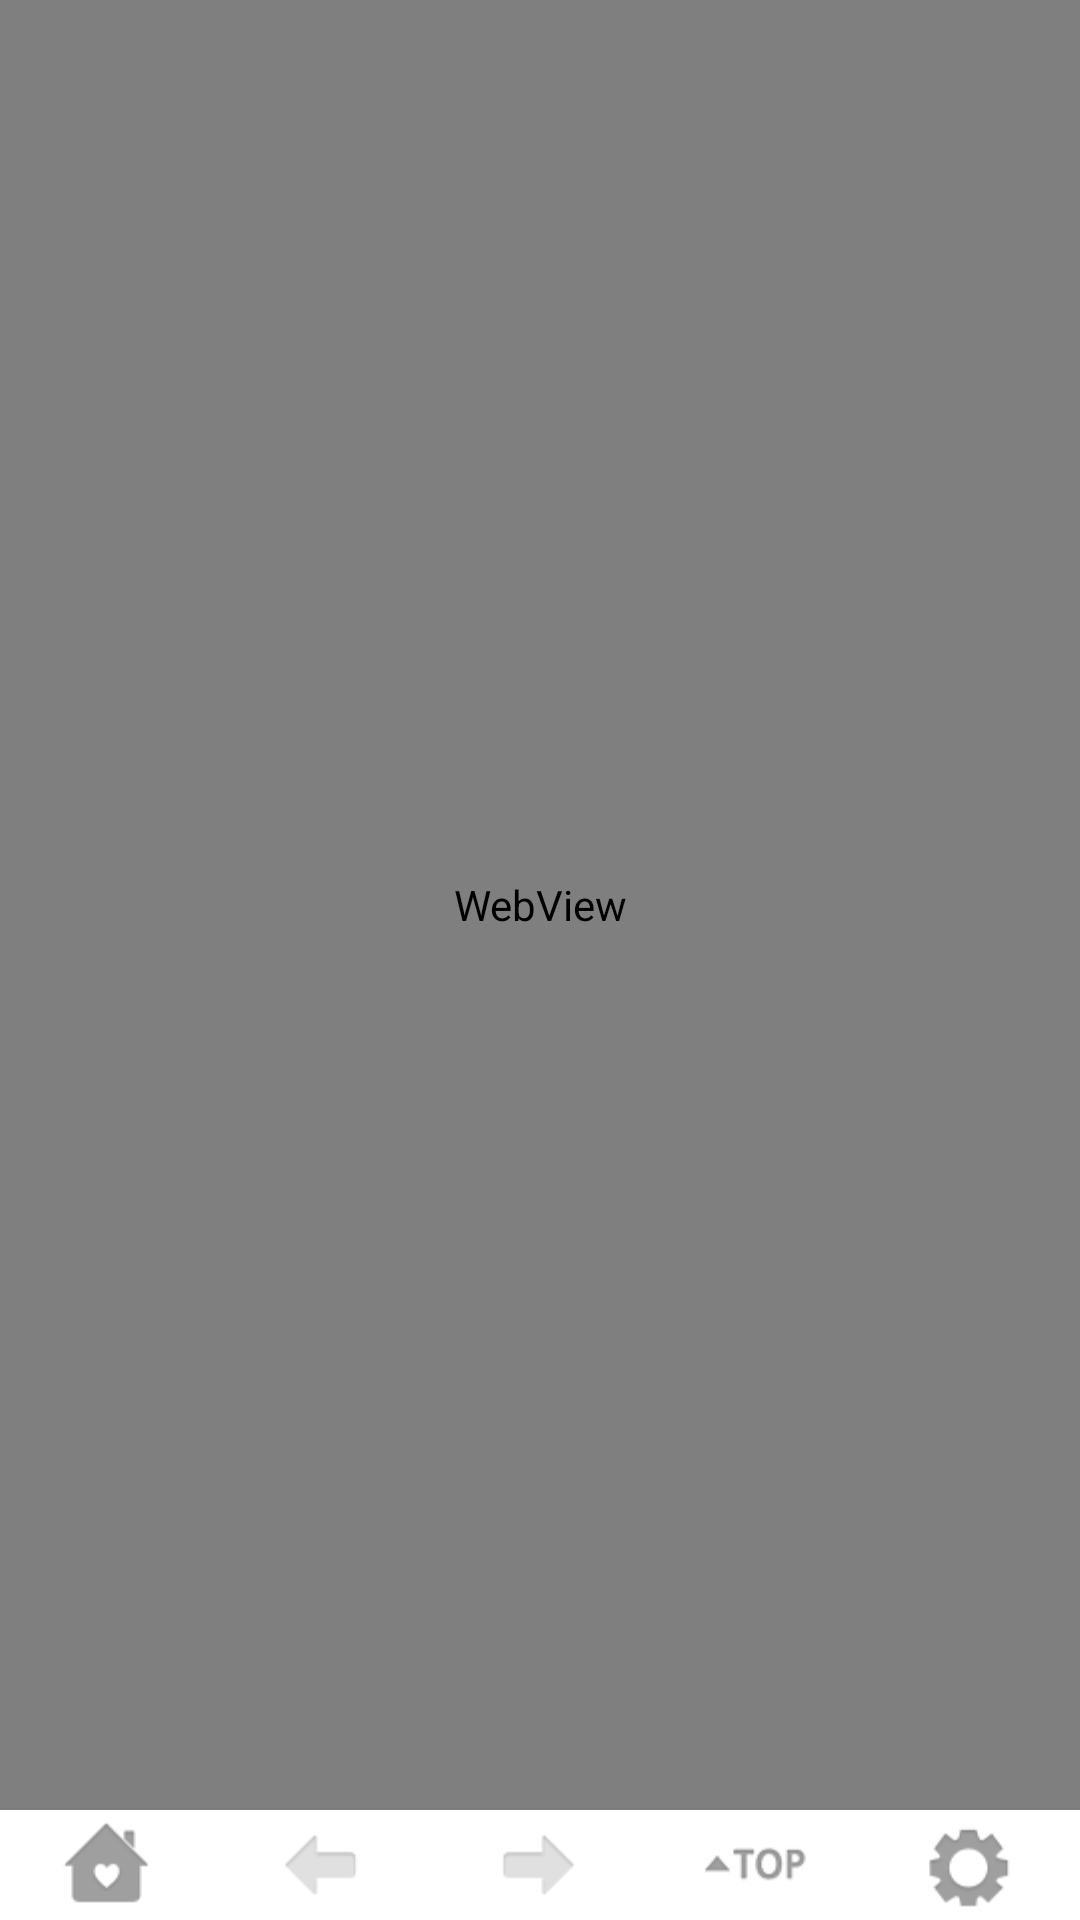

Here is an Android app screen rendered from its layout file. Give the layout XML and the strings, colors and styles it references.
<!-- AndroidManifest.xml: application theme android:Theme.Light.NoTitleBar -->
<!-- res/layout/main.xml -->
<RelativeLayout xmlns:android="http://schemas.android.com/apk/res/android"
    xmlns:tools="http://schemas.android.com/tools"
    android:layout_width="fill_parent"
    android:layout_height="fill_parent" >

    <RelativeLayout
        android:layout_width="match_parent"
        android:layout_height="match_parent"
        android:layout_above="@+id/ln_bottom" >

        <WebView
            android:id="@+id/webview1"
            android:layout_width="match_parent"
            android:layout_height="match_parent" />
    </RelativeLayout>

    <LinearLayout
        android:id="@+id/ln_bottom"
        android:layout_width="match_parent"
        android:layout_height="wrap_content"
        android:layout_alignParentBottom="true"
        android:orientation="horizontal" >

        <ImageView
            android:id="@+id/under_footer_tv_home"
            android:layout_width="match_parent"
            android:layout_height="wrap_content"
            android:layout_weight="1"
            android:src="@drawable/ic_home" />

        <View style="@style/ver_gray_devider" />

        <ImageView
            android:id="@+id/under_footer_tv_back"
            android:layout_width="match_parent"
            android:layout_height="wrap_content"
            android:layout_weight="1"
            android:src="@drawable/ic_backward_disable" />

        <View style="@style/ver_gray_devider" />

        <ImageView
            android:id="@+id/under_footer_tv_forward"
            android:layout_width="match_parent"
            android:layout_height="wrap_content"
            android:layout_weight="1"
            android:src="@drawable/ic_forward_disable" />

        <View style="@style/ver_gray_devider" />

        <ImageView
            android:id="@+id/under_footer_tv_top"
            android:layout_width="match_parent"
            android:layout_height="wrap_content"
            android:layout_weight="1"
            android:src="@drawable/ic_top" />

        <View style="@style/ver_gray_devider" />

        <ImageView
            android:id="@+id/under_footer_tv_settings"
            android:layout_width="match_parent"
            android:layout_height="wrap_content"
            android:layout_weight="1"
            android:src="@drawable/ic_settings" />

        <View style="@style/ver_gray_devider" />
    </LinearLayout>

</RelativeLayout>
<!-- resources referenced by this layout -->
<resources>
  <!-- drawable ic_backward_disable: png bitmap (drawable-hdpi, 3595 bytes) -->
  <!-- drawable ic_forward_disable: png bitmap (drawable-hdpi, 3575 bytes) -->
  <!-- drawable ic_home: png bitmap (drawable-hdpi, 4413 bytes) -->
  <!-- drawable ic_settings: png bitmap (drawable-hdpi, 5488 bytes) -->
  <!-- drawable ic_top: png bitmap (drawable-hdpi, 1927 bytes) -->
  <style name="ver_gray_devider">
          <item name="android:layout_height">fill_parent</item>
          <item name="android:background">@color/Gray</item>
          <item name="android:layout_width">1dp</item>
      </style>
  <color name="Gray">#e3e3e3</color>
</resources>
